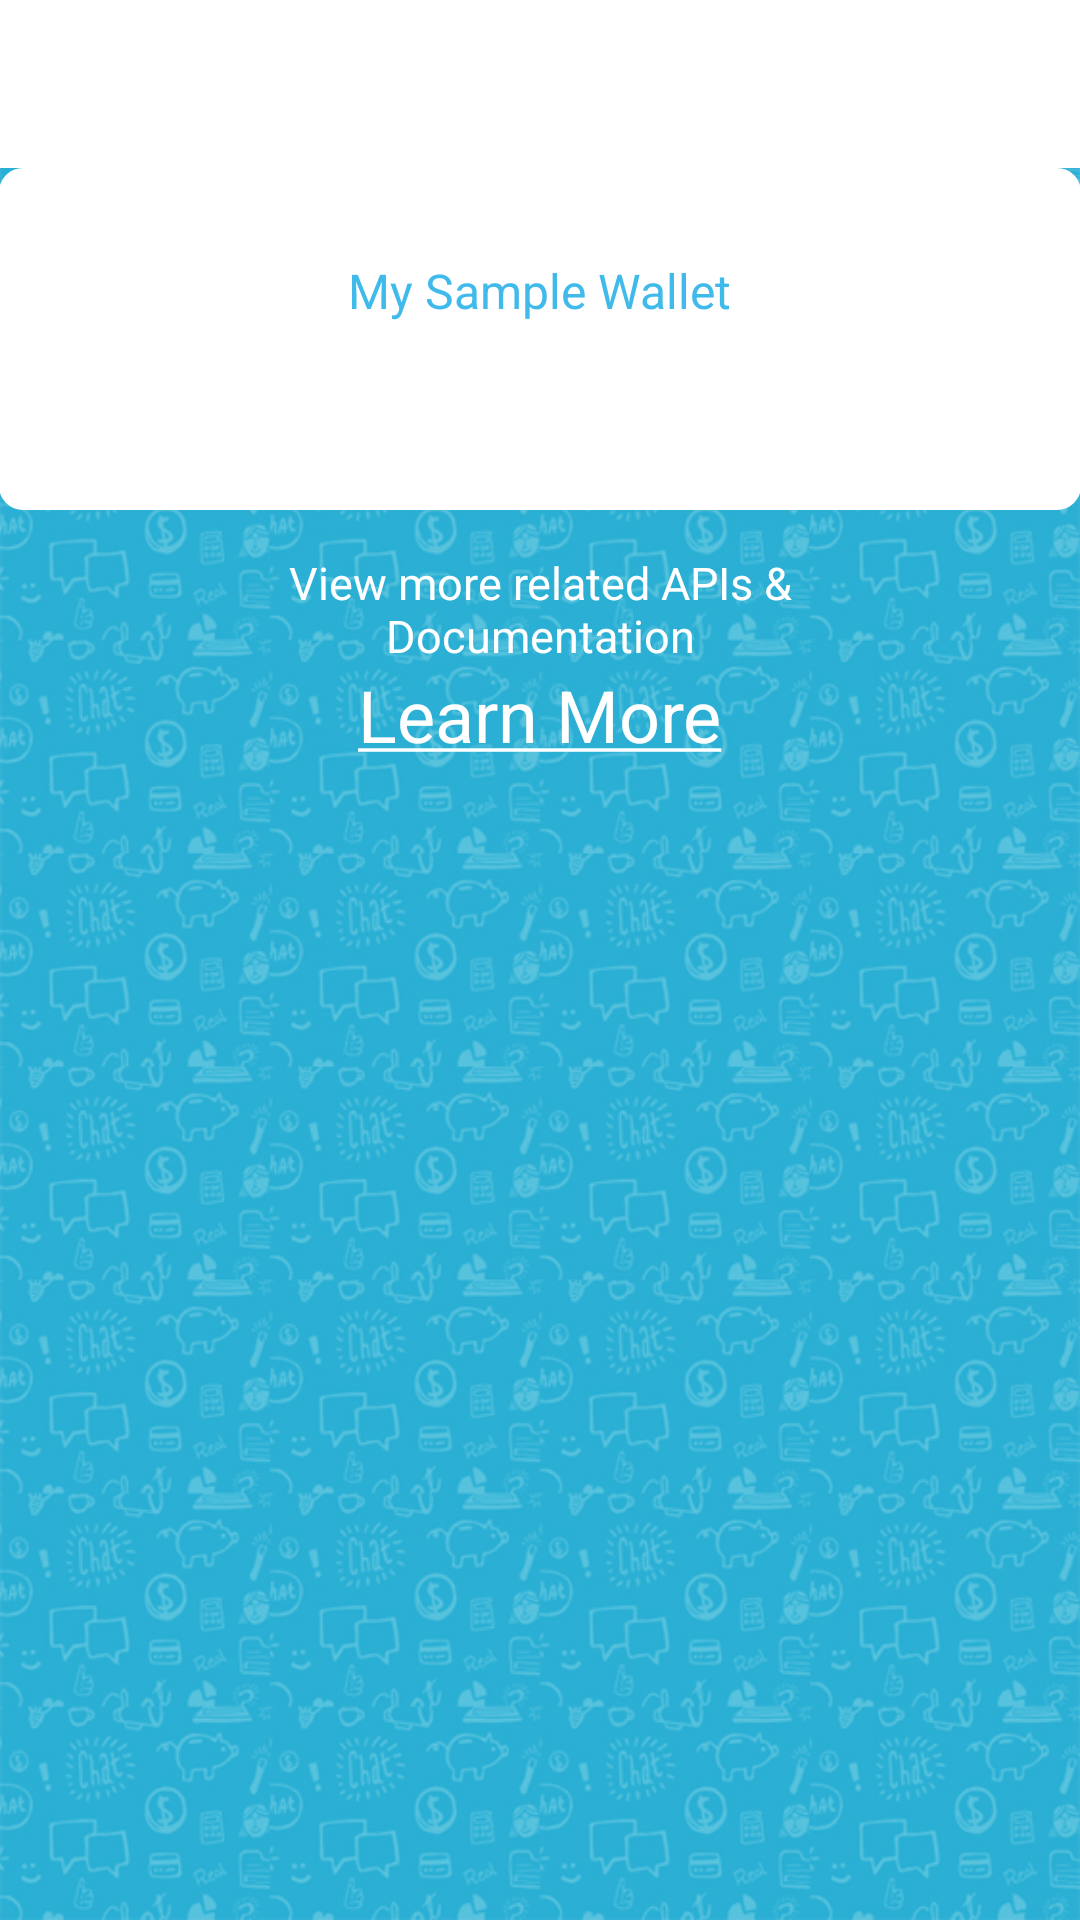

Android layout source for this screen:
<!-- AndroidManifest.xml: application theme QuickStartAppTheme -->
<!-- res/layout/activity_wallet_info.xml -->
<?xml version="1.0" encoding="utf-8"?>
<LinearLayout xmlns:android="http://schemas.android.com/apk/res/android"
    android:layout_width="match_parent"
    android:layout_height="match_parent"
    android:background="@drawable/bg"
    android:orientation="vertical">

    <include layout="@layout/toolbar" />

    <ScrollView
        android:layout_width="match_parent"
        android:layout_height="0dp"
        android:layout_weight="1">

        <LinearLayout
            android:layout_width="match_parent"
            android:layout_height="wrap_content"
            android:orientation="vertical"
            android:padding="@dimen/content_padding">

            <LinearLayout
                android:layout_width="match_parent"
                android:layout_height="wrap_content"
                android:background="@drawable/rounded_bg"
                android:gravity="center"
                android:orientation="vertical"
                android:padding="30dp">

                <TextView
                    android:layout_width="wrap_content"
                    android:layout_height="wrap_content"
                    android:text="My Sample Wallet"
                    android:textColor="@color/quickstart_blue"
                    android:textSize="16sp" />

                <TextView
                    android:id="@+id/amount_textview"
                    android:layout_width="wrap_content"
                    android:layout_height="wrap_content"
                    android:textColor="@color/quickstart_blue"
                    android:textSize="24sp" />

            </LinearLayout>

            <include
                layout="@layout/view_modjadji_api"
                android:layout_width="wrap_content"
                android:layout_height="wrap_content"
                android:layout_gravity="center_horizontal"
                android:layout_marginTop="14dp" />

        </LinearLayout>

    </ScrollView>

</LinearLayout>
<!-- res/layout/toolbar.xml (included above) -->
<?xml version="1.0" encoding="utf-8"?>
<android.support.v7.widget.Toolbar xmlns:android="http://schemas.android.com/apk/res/android"
    xmlns:app="http://schemas.android.com/apk/res-auto"
    android:id="@+id/toolbar"
    android:layout_width="match_parent"
    android:layout_height="?attr/actionBarSize"
    android:background="@android:color/white"
    app:popupTheme="@style/QuickStartAppTheme.PopupOverlay" />
<!-- res/layout/view_modjadji_api.xml (included above) -->
<?xml version="1.0" encoding="utf-8"?>
<LinearLayout xmlns:android="http://schemas.android.com/apk/res/android"
    android:layout_width="wrap_content"
    android:layout_height="wrap_content"
    android:layout_gravity="center_horizontal"
    android:layout_margin="14dp"
    android:gravity="center"
    android:orientation="vertical">

    <TextView
        android:layout_width="wrap_content"
        android:layout_height="wrap_content"
        android:gravity="center"
        android:text="@string/api_view_doc"
        android:textColor="@android:color/white"
        android:textSize="15sp" />

    <TextView
        android:id="@+id/learn_more_button"
        android:layout_width="wrap_content"
        android:layout_height="wrap_content"
        android:text="@string/api_learn_more"
        android:textColor="@android:color/white"
        android:textSize="24sp" />

</LinearLayout>
<!-- resources referenced by this layout -->
<resources>
  <color name="quickstart_blue">#3FBAEA</color>
  <!-- drawable bg: png bitmap (drawable-hdpi, 369053 bytes) -->
  <!-- drawable rounded_bg (drawable) -->
  <?xml version="1.0" encoding="UTF-8"?>
  <shape xmlns:android="http://schemas.android.com/apk/res/android">
      <solid android:color="@android:color/white" />
      <corners android:radius="8dp" />
      <padding
          android:bottom="20dp"
          android:left="20dp"
          android:right="20dp"
          android:top="20dp" />
  </shape>
  <string name="api_learn_more"><u>Learn More</u></string>
  <string name="api_view_doc">View more related APIs &amp;\nDocumentation"</string>
  <style name="QuickStartAppTheme.PopupOverlay" parent="ThemeOverlay.AppCompat.Light" />
  <style name="QuickStartAppTheme" parent="Theme.AppCompat.Light.NoActionBar">
          <item name="colorPrimary">@color/colorPrimary</item>
          <item name="colorPrimaryDark">@color/colorPrimaryDark</item>
          <item name="colorAccent">@color/colorAccent</item>
  
          <item name="android:textColorPrimary">@color/quickstart_blue</item>
  
          <item name="colorControlNormal">@color/quickstart_blue</item>
      </style>
  <color name="colorPrimary">@color/quickstart_blue</color>
  <color name="colorPrimaryDark">@color/quickstart_blue</color>
  <color name="colorAccent">@color/quickstart_blue</color>
</resources>
